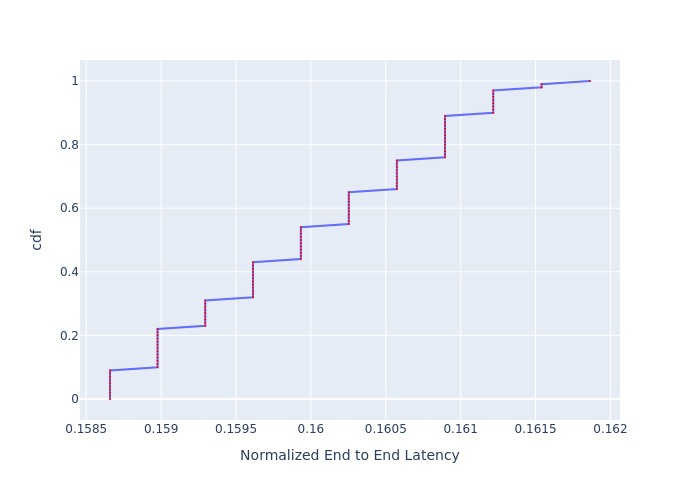

Values plotted in this chart, from the file beside it:
, cdf, Normalized End to End Latency
0, 0.0, 0.1587
1, 0.01, 0.1587
2, 0.02, 0.1587
3, 0.03, 0.1587
4, 0.04, 0.1587
5, 0.05, 0.1587
6, 0.06, 0.1587
7, 0.07, 0.1587
8, 0.08, 0.1587
9, 0.09, 0.1587
10, 0.1, 0.159
11, 0.11, 0.159
12, 0.12, 0.159
13, 0.13, 0.159
14, 0.14, 0.159
15, 0.15, 0.159
16, 0.16, 0.159
17, 0.17, 0.159
18, 0.18, 0.159
19, 0.19, 0.159
20, 0.2, 0.159
21, 0.21, 0.159
22, 0.22, 0.159
23, 0.23, 0.1593
24, 0.24, 0.1593
25, 0.25, 0.1593
26, 0.26, 0.1593
27, 0.27, 0.1593
28, 0.28, 0.1593
29, 0.29, 0.1593
30, 0.3, 0.1593
31, 0.31, 0.1593
32, 0.32, 0.1596
33, 0.33, 0.1596
34, 0.34, 0.1596
35, 0.35, 0.1596
36, 0.36, 0.1596
37, 0.37, 0.1596
38, 0.38, 0.1596
39, 0.39, 0.1596
40, 0.4, 0.1596
41, 0.41, 0.1596
42, 0.42, 0.1596
43, 0.43, 0.1596
44, 0.44, 0.1599
45, 0.45, 0.1599
46, 0.46, 0.1599
47, 0.47, 0.1599
48, 0.48, 0.1599
49, 0.49, 0.1599
50, 0.5, 0.1599
51, 0.51, 0.1599
52, 0.52, 0.1599
53, 0.53, 0.1599
54, 0.54, 0.1599
55, 0.55, 0.1603
56, 0.56, 0.1603
57, 0.57, 0.1603
58, 0.58, 0.1603
59, 0.59, 0.1603
... 41 more rows
